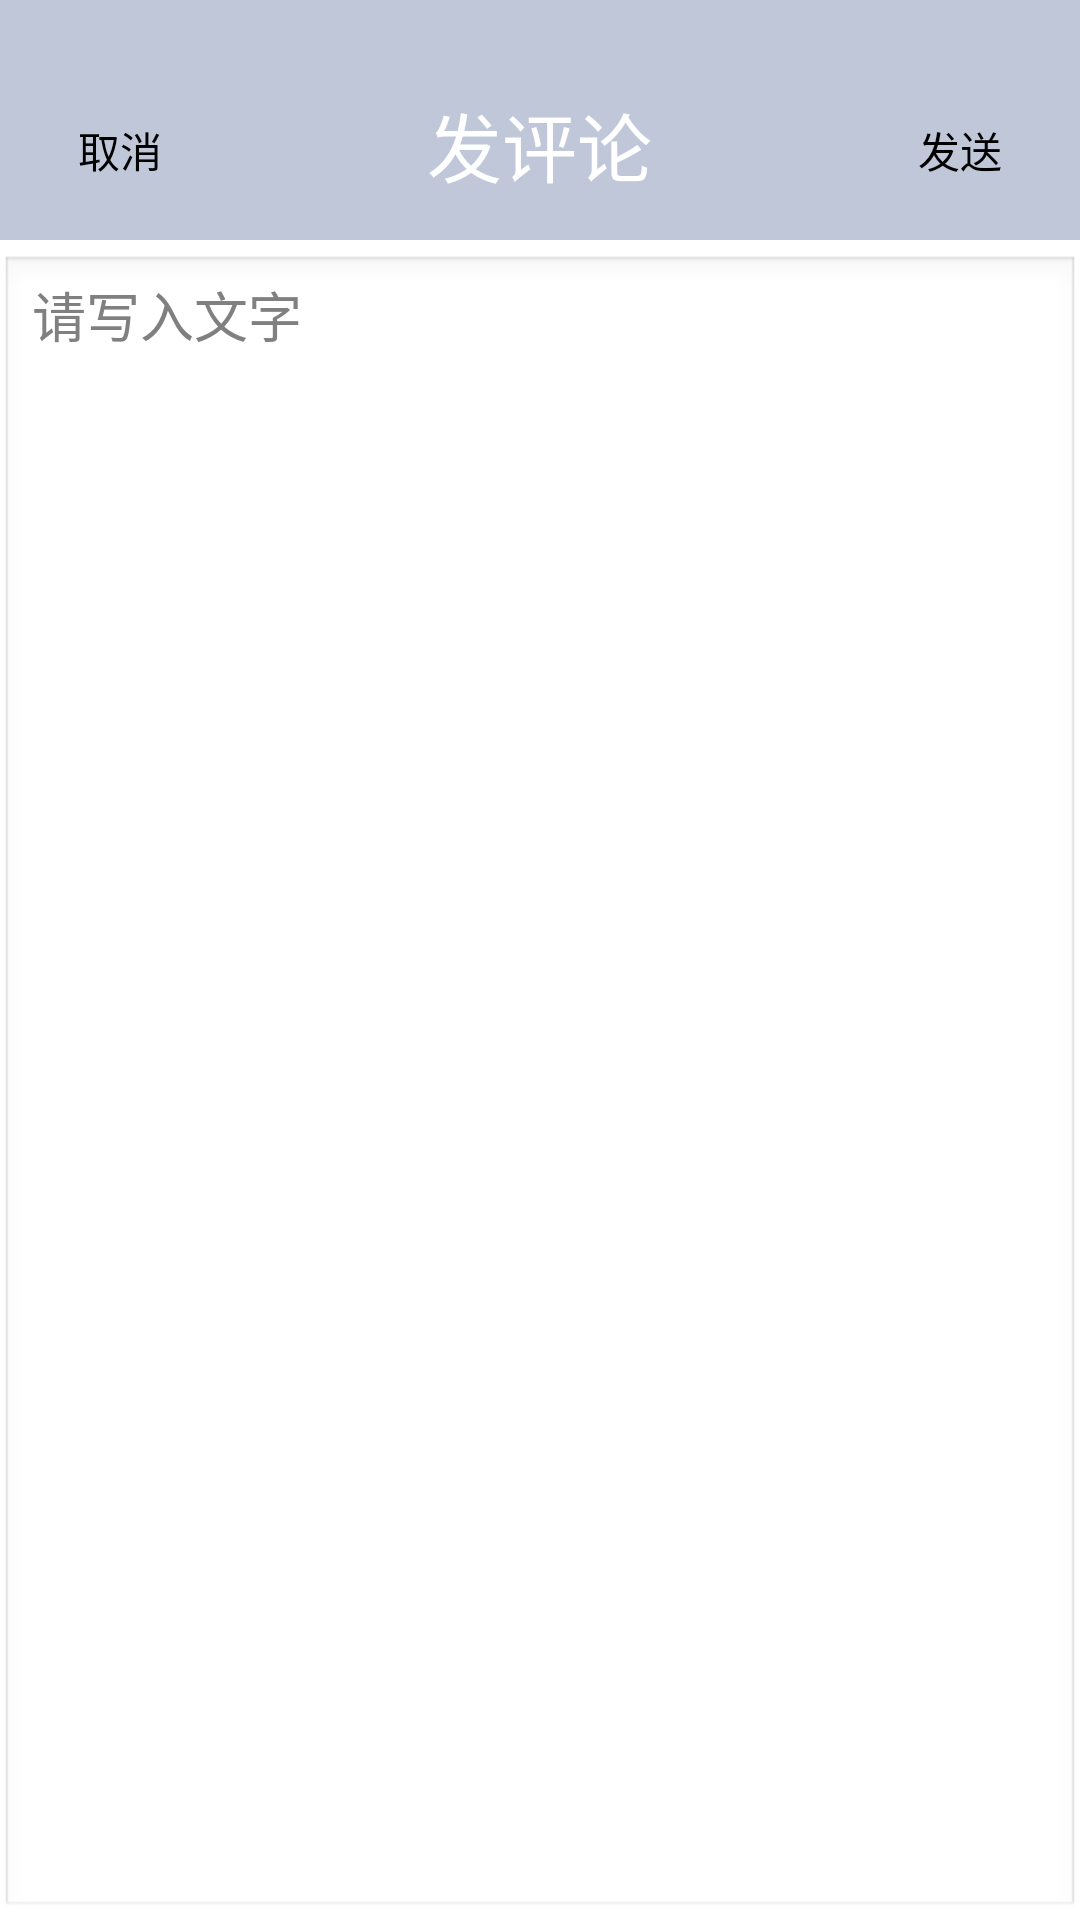

Produce the Android XML layout that renders to this screen, including the resource entries it uses.
<!-- AndroidManifest.xml: application theme android:Theme.Light.NoTitleBar -->
<!-- res/layout/write_comment.xml -->
<?xml version="1.0" encoding="UTF-8"?>

<RelativeLayout xmlns:android="http://schemas.android.com/apk/res/android"
    xmlns:tools="http://schemas.android.com/tools"
    android:layout_width="match_parent"
    android:layout_height="match_parent" >
    
   <RelativeLayout 
       android:layout_width="fill_parent"
       android:layout_height="80dp"
       android:id="@+id/commentHeadBar"
       android:layout_alignParentTop="true"
       android:background="@drawable/passagelistbg1">
       
       <Button
    	android:id="@+id/head_cancel"
        android:layout_width="70dp"   
        android:layout_height="40dp"
        android:background="@drawable/text_button"
        android:gravity="center"
        android:text="@string/cancel"
        android:layout_alignParentLeft="true"
        android:layout_marginLeft="5dp"
        android:layout_marginTop="30dp"/>
       
       <TextView
        android:layout_width="wrap_content"
        android:layout_height="wrap_content"
        android:layout_centerHorizontal="true"
        android:text="@string/writeComment" 
        android:textSize="25sp"
        android:textColor="#FFFFFF"
        android:id="@+id/head_text"
        android:layout_marginTop="30dp"/>
        
       <Button
    	android:id="@+id/head_offer"
        android:layout_width="70dp"   
        android:layout_height="40dp"
        android:background="@drawable/text_button"
        android:gravity="center"
        android:text="@string/send"
        android:layout_alignParentRight="true"
        android:layout_marginRight="5dp"
        android:layout_marginTop="30dp"/>
      
   </RelativeLayout>
   
     <EditText 
         android:gravity="top"
         android:layout_below="@id/commentHeadBar"
         android:layout_marginTop="5dp"
         android:layout_width="fill_parent"
         android:layout_height="fill_parent"
         android:id="@+id/commentEdit"
         android:hint="@string/writehint"/>
     
  </RelativeLayout>
<!-- resources referenced by this layout -->
<resources>
  <!-- drawable passagelistbg1: png bitmap (drawable-hdpi, 6168 bytes) -->
  <!-- drawable text_button (drawable) -->
  <?xml version="1.0" encoding="UTF-8"?>
  
  <selector xmlns:android="http://schemas.android.com/apk/res/android">
  <item android:state_pressed="true" android:drawable="@drawable/btn_style_alert_dialog_button_pressed"/>
  <item android:drawable="@drawable/btn_style_alert_dialog_button_normal"/>
  </selector>
  <string name="cancel">取消</string>
  <string name="send">发送</string>
  <string name="writeComment">发评论</string>
  <string name="writehint">请写入文字</string>
</resources>
